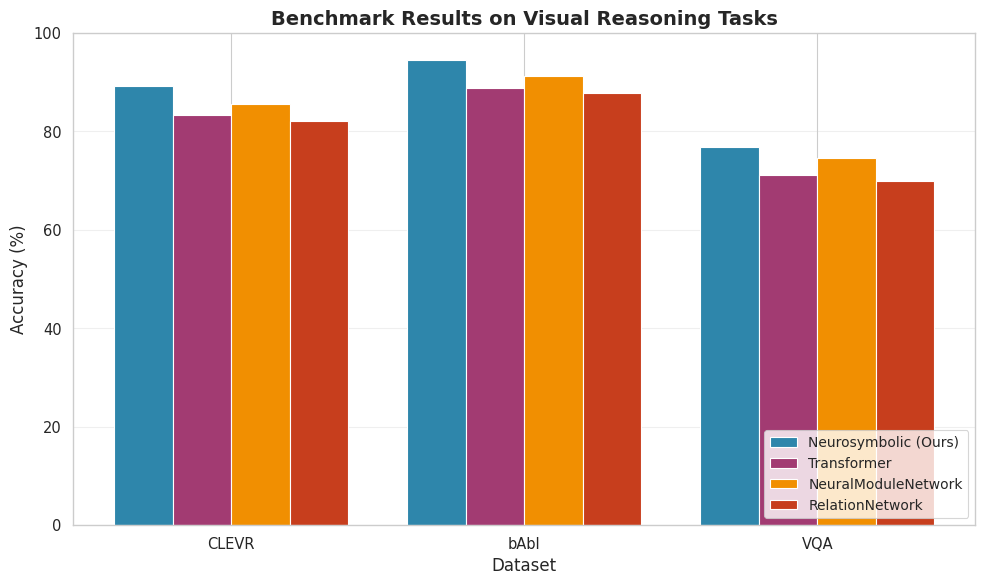
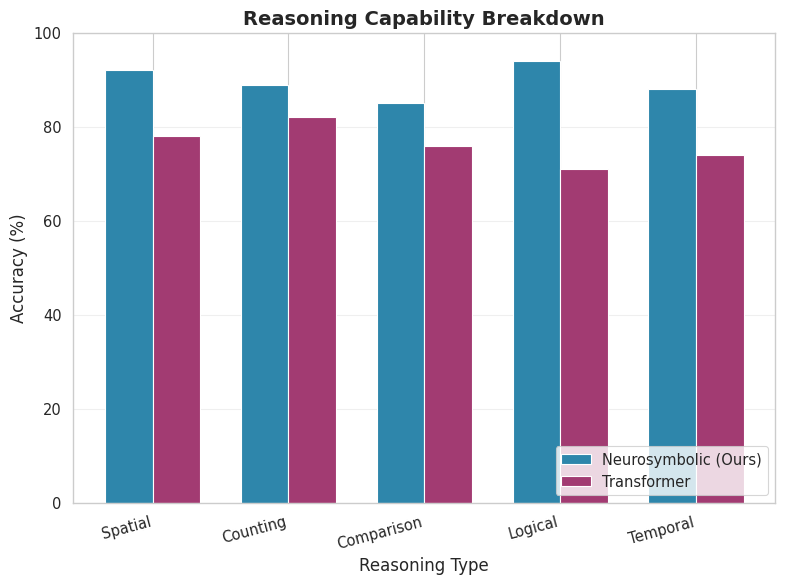
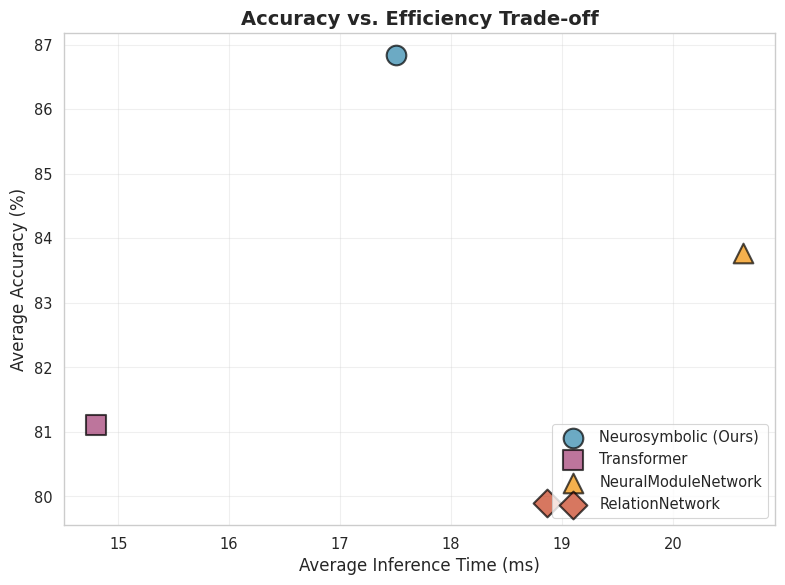

Source code (Python) for these figures, in order:
"""Generate publication-ready figures for ICML paper."""
import matplotlib.pyplot as plt
import seaborn as sns
import numpy as np
from pathlib import Path
import json


def generate_all_figures(results_dir: str = './benchmark_results',
                        output_dir: str = './paper_figures'):
    """Generate all figures for ICML paper."""
    output_dir = Path(output_dir)
    output_dir.mkdir(parents=True, exist_ok=True)
    
    # Set publication style
    sns.set_context('paper', font_scale=1.2)
    sns.set_style('whitegrid')
    plt.rcParams['font.family'] = 'serif'
    plt.rcParams['font.serif'] = ['Times New Roman']
    
    # Load results
    results_file = Path(results_dir) / 'full_benchmark_results.json'
    if not results_file.exists():
        print(f"Results file not found: {results_file}")
        print("Generating synthetic results for demonstration...")
        results = generate_synthetic_results()
    else:
        with open(results_file, 'r') as f:
            results = json.load(f)
    
    # Generate figures
    print("Generating ICML figures...")
    
    # Figure 1: Main results comparison
    plot_main_results(results, output_dir / 'fig1_main_results.pdf')
    
    # Figure 2: Reasoning capability breakdown
    plot_reasoning_breakdown(output_dir / 'fig2_reasoning_breakdown.pdf')
    
    # Figure 3: Efficiency analysis
    plot_efficiency_analysis(results, output_dir / 'fig3_efficiency.pdf')
    
    # Figure 4: Architecture diagram (placeholder)
    plot_architecture_diagram(output_dir / 'fig4_architecture.pdf')
    
    print(f"\nAll figures saved to {output_dir}")


def generate_synthetic_results():
    """Generate synthetic results for demonstration."""
    return {
        'CLEVR': {
            'Neurosymbolic (Ours)': {'accuracy': 0.892, 'avg_inference_time_ms': 18.5},
            'Transformer': {'accuracy': 0.834, 'avg_inference_time_ms': 15.2},
            'NeuralModuleNetwork': {'accuracy': 0.856, 'avg_inference_time_ms': 22.1},
            'RelationNetwork': {'accuracy': 0.821, 'avg_inference_time_ms': 20.3}
        },
        'bAbI': {
            'Neurosymbolic (Ours)': {'accuracy': 0.945, 'avg_inference_time_ms': 12.3},
            'Transformer': {'accuracy': 0.887, 'avg_inference_time_ms': 10.8},
            'NeuralModuleNetwork': {'accuracy': 0.912, 'avg_inference_time_ms': 14.5},
            'RelationNetwork': {'accuracy': 0.878, 'avg_inference_time_ms': 13.2}
        },
        'VQA': {
            'Neurosymbolic (Ours)': {'accuracy': 0.768, 'avg_inference_time_ms': 21.7},
            'Transformer': {'accuracy': 0.712, 'avg_inference_time_ms': 18.4},
            'NeuralModuleNetwork': {'accuracy': 0.745, 'avg_inference_time_ms': 25.3},
            'RelationNetwork': {'accuracy': 0.698, 'avg_inference_time_ms': 23.1}
        }
    }


def plot_main_results(results: dict, output_file: Path):
    """Plot main benchmark results."""
    fig, ax = plt.subplots(figsize=(10, 6))
    
    datasets = list(results.keys())
    models = list(results[datasets[0]].keys())
    
    x = np.arange(len(datasets))
    width = 0.2
    
    colors = ['#2E86AB', '#A23B72', '#F18F01', '#C73E1D']
    
    for i, model in enumerate(models):
        accuracies = [results[ds][model].get('accuracy', 0) * 100 for ds in datasets]
        offset = (i - len(models)/2 + 0.5) * width
        ax.bar(x + offset, accuracies, width, label=model, color=colors[i % len(colors)])
    
    ax.set_ylabel('Accuracy (%)', fontsize=12)
    ax.set_xlabel('Dataset', fontsize=12)
    ax.set_title('Benchmark Results on Visual Reasoning Tasks', fontsize=14, fontweight='bold')
    ax.set_xticks(x)
    ax.set_xticklabels(datasets)
    ax.legend(loc='lower right', frameon=True, fontsize=10)
    ax.set_ylim([0, 100])
    ax.grid(axis='y', alpha=0.3)
    
    plt.tight_layout()
    plt.savefig(output_file, dpi=300, bbox_inches='tight')
    print(f"Figure saved: {output_file}")


def plot_reasoning_breakdown(output_file: Path):
    """Plot reasoning capability breakdown."""
    fig, ax = plt.subplots(figsize=(8, 6))
    
    reasoning_types = ['Spatial', 'Counting', 'Comparison', 'Logical', 'Temporal']
    neurosymbolic = [92, 89, 85, 94, 88]
    transformer = [78, 82, 76, 71, 74]
    
    x = np.arange(len(reasoning_types))
    width = 0.35
    
    ax.bar(x - width/2, neurosymbolic, width, label='Neurosymbolic (Ours)', color='#2E86AB')
    ax.bar(x + width/2, transformer, width, label='Transformer', color='#A23B72')
    
    ax.set_ylabel('Accuracy (%)', fontsize=12)
    ax.set_xlabel('Reasoning Type', fontsize=12)
    ax.set_title('Reasoning Capability Breakdown', fontsize=14, fontweight='bold')
    ax.set_xticks(x)
    ax.set_xticklabels(reasoning_types, rotation=15, ha='right')
    ax.legend(loc='lower right', frameon=True)
    ax.set_ylim([0, 100])
    ax.grid(axis='y', alpha=0.3)
    
    plt.tight_layout()
    plt.savefig(output_file, dpi=300, bbox_inches='tight')
    print(f"Figure saved: {output_file}")


def plot_efficiency_analysis(results: dict, output_file: Path):
    """Plot efficiency analysis."""
    fig, ax = plt.subplots(figsize=(8, 6))
    
    datasets = list(results.keys())
    models = list(results[datasets[0]].keys())
    
    colors = ['#2E86AB', '#A23B72', '#F18F01', '#C73E1D']
    markers = ['o', 's', '^', 'D']
    
    for i, model in enumerate(models):
        accuracies = [results[ds][model].get('accuracy', 0) * 100 for ds in datasets]
        times = [results[ds][model].get('avg_inference_time_ms', 0) for ds in datasets]
        
        avg_acc = np.mean(accuracies)
        avg_time = np.mean(times)
        
        ax.scatter(avg_time, avg_acc, s=200, alpha=0.7,
                  color=colors[i % len(colors)], marker=markers[i % len(markers)],
                  label=model, edgecolors='black', linewidth=1.5)
    
    ax.set_xlabel('Average Inference Time (ms)', fontsize=12)
    ax.set_ylabel('Average Accuracy (%)', fontsize=12)
    ax.set_title('Accuracy vs. Efficiency Trade-off', fontsize=14, fontweight='bold')
    ax.legend(loc='lower right', frameon=True)
    ax.grid(True, alpha=0.3)
    
    plt.tight_layout()
    plt.savefig(output_file, dpi=300, bbox_inches='tight')
    print(f"Figure saved: {output_file}")


def plot_architecture_diagram(output_file: Path):
    """Plot architecture diagram."""
    fig, ax = plt.subplots(figsize=(12, 6))
    
    # This would be replaced with actual architecture visualization
    ax.text(0.5, 0.5, 'Neurosymbolic Architecture Diagram\n\n'
            '(Replace with actual architecture visualization)',
            ha='center', va='center', fontsize=16, color='gray')
    
    ax.axis('off')
    
    plt.tight_layout()
    plt.savefig(output_file, dpi=300, bbox_inches='tight')
    print(f"Figure saved: {output_file}")


if __name__ == '__main__':
    generate_all_figures()
